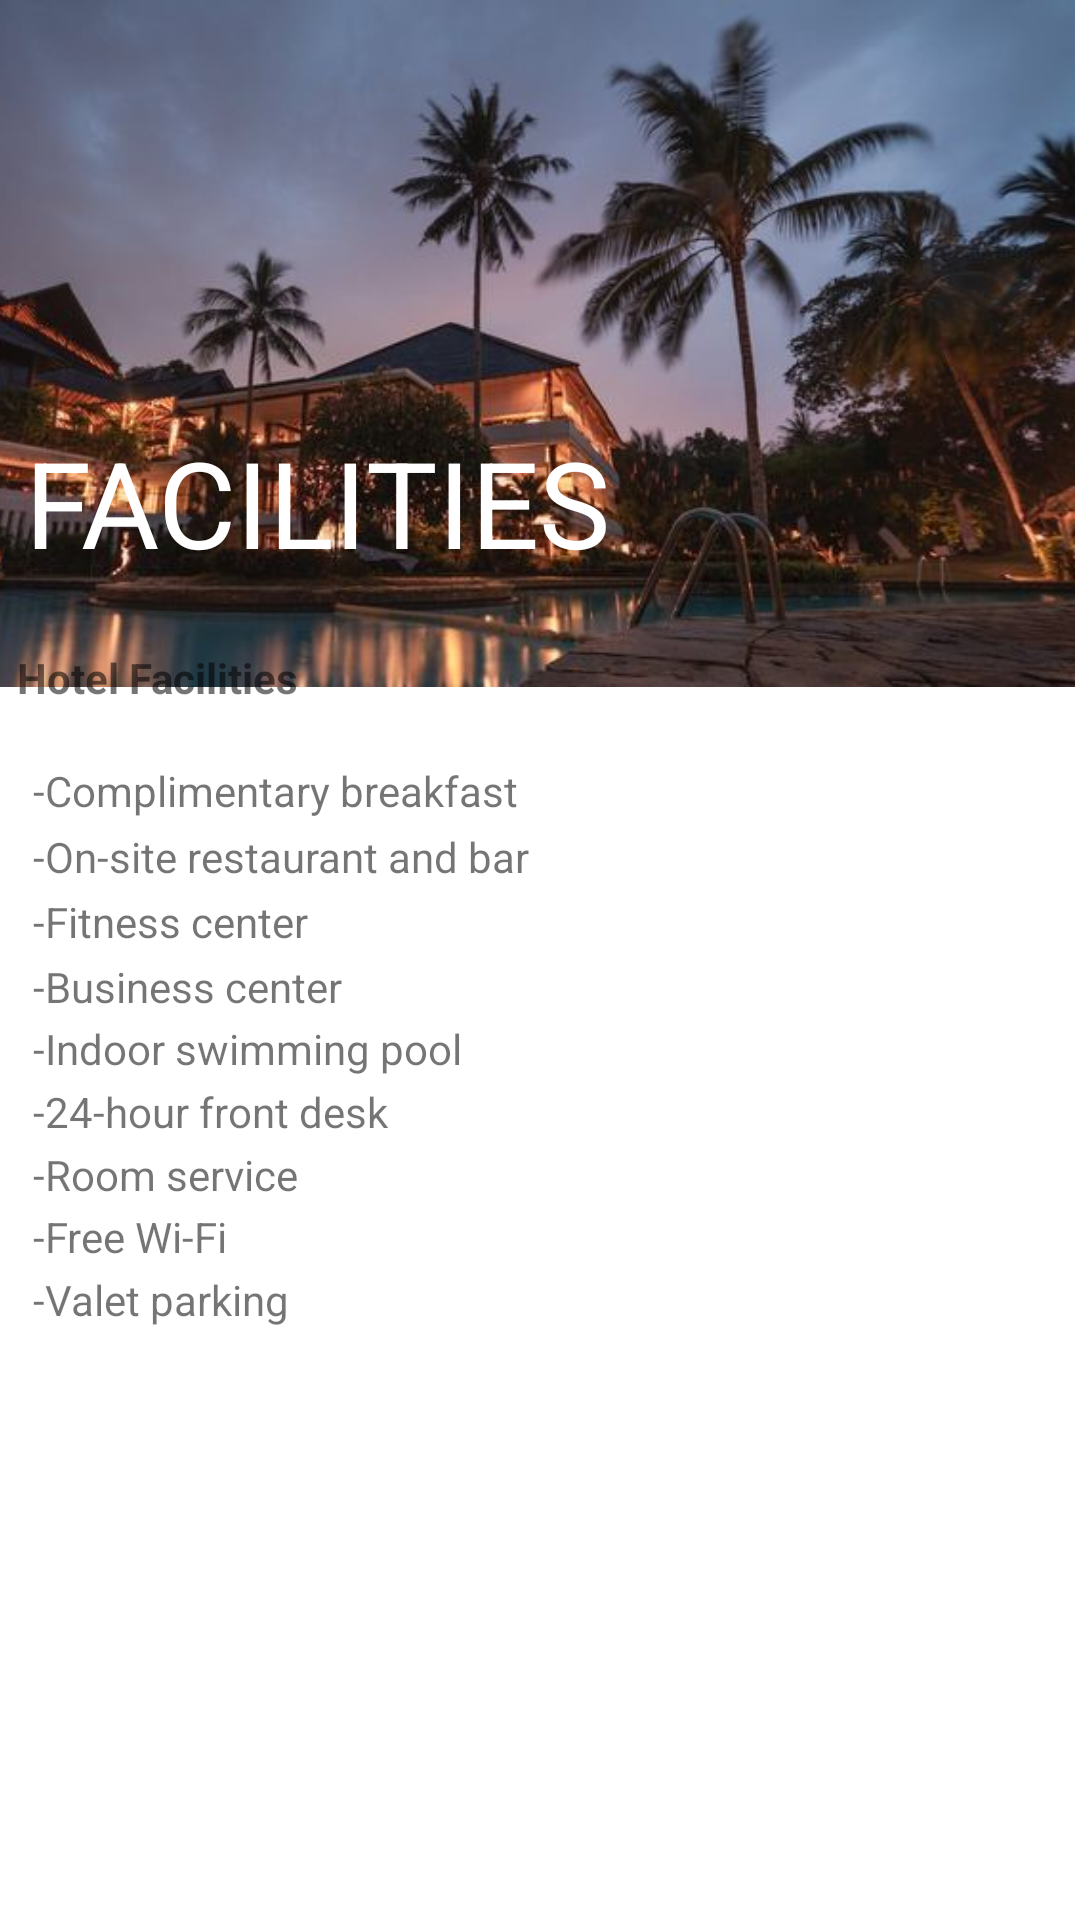

This screen was rendered from an Android layout file. Write that file and the resources it references.
<!-- AndroidManifest.xml: application theme Theme.UPD_XIPPLG1_2998 -->
<!-- res/layout/activity_facilities.xml -->
<?xml version="1.0" encoding="utf-8"?>
<androidx.constraintlayout.widget.ConstraintLayout xmlns:android="http://schemas.android.com/apk/res/android"
    xmlns:app="http://schemas.android.com/apk/res-auto"
    xmlns:tools="http://schemas.android.com/tools"
    android:layout_width="match_parent"
    android:layout_height="match_parent"
    tools:context=".Activity_facilities">

    <ImageView
        android:id="@+id/imageView"
        android:layout_width="411dp"
        android:layout_height="229dp"
        app:layout_constraintBottom_toBottomOf="parent"
        app:layout_constraintEnd_toEndOf="parent"
        app:layout_constraintHorizontal_bias="1.0"
        app:layout_constraintStart_toStartOf="parent"
        app:layout_constraintTop_toTopOf="parent"
        app:layout_constraintVertical_bias="0.0"
        app:srcCompat="@drawable/cover" />

    <TextView
        android:id="@+id/textView"
        android:layout_width="302dp"
        android:layout_height="54dp"
        android:text="FACILITIES"
        android:textColor="@color/white"
        android:textSize="40dp"
        app:layout_constraintBottom_toBottomOf="parent"
        app:layout_constraintEnd_toEndOf="parent"
        app:layout_constraintHorizontal_bias="0.146"
        app:layout_constraintStart_toStartOf="parent"
        app:layout_constraintTop_toTopOf="parent"
        app:layout_constraintVertical_bias="0.24" />

    <TextView
        android:id="@+id/textView2"
        android:layout_width="162dp"
        android:layout_height="42dp"
        android:text="Hotel Facilities"
        android:textStyle="bold"
        app:layout_constraintBottom_toBottomOf="parent"
        app:layout_constraintEnd_toEndOf="parent"
        app:layout_constraintHorizontal_bias="0.028"
        app:layout_constraintStart_toStartOf="parent"
        app:layout_constraintTop_toTopOf="parent"
        app:layout_constraintVertical_bias="0.362" />

    <TextView
        android:id="@+id/textView2"
        android:layout_width="246dp"
        android:layout_height="25dp"
        android:text="-Complimentary breakfast"
        app:layout_constraintBottom_toBottomOf="parent"
        app:layout_constraintEnd_toEndOf="parent"
        app:layout_constraintHorizontal_bias="0.096"
        app:layout_constraintStart_toStartOf="parent"
        app:layout_constraintTop_toTopOf="parent"
        app:layout_constraintVertical_bias="0.413" />

    <TextView
        android:id="@+id/textView2"
        android:layout_width="246dp"
        android:layout_height="25dp"
        android:text="-On-site restaurant and bar"
        app:layout_constraintBottom_toBottomOf="parent"
        app:layout_constraintEnd_toEndOf="parent"
        app:layout_constraintHorizontal_bias="0.096"
        app:layout_constraintStart_toStartOf="parent"
        app:layout_constraintTop_toTopOf="parent"
        app:layout_constraintVertical_bias="0.449" />

    <TextView
        android:id="@+id/textView2"
        android:layout_width="246dp"
        android:layout_height="25dp"
        android:text="-Fitness center"
        app:layout_constraintBottom_toBottomOf="parent"
        app:layout_constraintEnd_toEndOf="parent"
        app:layout_constraintHorizontal_bias="0.096"
        app:layout_constraintStart_toStartOf="parent"
        app:layout_constraintTop_toTopOf="parent"
        app:layout_constraintVertical_bias="0.484" />

    <TextView
        android:id="@+id/textView2"
        android:layout_width="246dp"
        android:layout_height="25dp"
        android:text="-Business center"
        app:layout_constraintBottom_toBottomOf="parent"
        app:layout_constraintEnd_toEndOf="parent"
        app:layout_constraintHorizontal_bias="0.096"
        app:layout_constraintStart_toStartOf="parent"
        app:layout_constraintTop_toTopOf="parent"
        app:layout_constraintVertical_bias="0.519" />

    <TextView
        android:id="@+id/textView2"
        android:layout_width="246dp"
        android:layout_height="25dp"
        android:text="-Indoor swimming pool"
        app:layout_constraintBottom_toBottomOf="parent"
        app:layout_constraintEnd_toEndOf="parent"
        app:layout_constraintHorizontal_bias="0.096"
        app:layout_constraintStart_toStartOf="parent"
        app:layout_constraintTop_toTopOf="parent"
        app:layout_constraintVertical_bias="0.553" />

    <TextView
        android:id="@+id/textView2"
        android:layout_width="246dp"
        android:layout_height="25dp"
        android:text="-24-hour front desk"
        app:layout_constraintBottom_toBottomOf="parent"
        app:layout_constraintEnd_toEndOf="parent"
        app:layout_constraintHorizontal_bias="0.096"
        app:layout_constraintStart_toStartOf="parent"
        app:layout_constraintTop_toTopOf="parent"
        app:layout_constraintVertical_bias="0.587" />

    <TextView
        android:id="@+id/textView2"
        android:layout_width="246dp"
        android:layout_height="25dp"
        android:text="-Room service"
        app:layout_constraintBottom_toBottomOf="parent"
        app:layout_constraintEnd_toEndOf="parent"
        app:layout_constraintHorizontal_bias="0.096"
        app:layout_constraintStart_toStartOf="parent"
        app:layout_constraintTop_toTopOf="parent"
        app:layout_constraintVertical_bias="0.621" />

    <TextView
        android:id="@+id/textView2"
        android:layout_width="246dp"
        android:layout_height="25dp"
        android:text="-Free Wi-Fi"
        app:layout_constraintBottom_toBottomOf="parent"
        app:layout_constraintEnd_toEndOf="parent"
        app:layout_constraintHorizontal_bias="0.096"
        app:layout_constraintStart_toStartOf="parent"
        app:layout_constraintTop_toTopOf="parent"
        app:layout_constraintVertical_bias="0.655" />

    <TextView
        android:id="@+id/textView2"
        android:layout_width="246dp"
        android:layout_height="25dp"
        android:text="-Valet parking"
        app:layout_constraintBottom_toBottomOf="parent"
        app:layout_constraintEnd_toEndOf="parent"
        app:layout_constraintHorizontal_bias="0.096"
        app:layout_constraintStart_toStartOf="parent"
        app:layout_constraintTop_toTopOf="parent"
        app:layout_constraintVertical_bias="0.689" />


</androidx.constraintlayout.widget.ConstraintLayout>
<!-- resources referenced by this layout -->
<resources>
  <!-- drawable cover: jpeg bitmap (drawable, 46702 bytes) -->
  <style name="Theme.UPD_XIPPLG1_2998" parent="Theme.MaterialComponents.DayNight.DarkActionBar">
          
          <item name="colorPrimary">@color/purple_500</item>
          <item name="colorPrimaryVariant">@color/purple_700</item>
          <item name="colorOnPrimary">@color/white</item>
          
          <item name="colorSecondary">@color/teal_200</item>
          <item name="colorSecondaryVariant">@color/teal_700</item>
          <item name="colorOnSecondary">@color/black</item>
          
          <item name="android:statusBarColor" tools:targetApi="21">?attr/colorPrimaryVariant</item>
          
      </style>
  <!-- not gathered from this repository: default colours our renderer supplied (Android Studio template values) -->
  <color name="purple_500">#FF6200EE</color>
  <color name="purple_700">#FF3700B3</color>
  <color name="teal_200">#FF03DAC5</color>
  <color name="teal_700">#FF018786</color>
  <color name="black">#FF000000</color>
  <color name="white">#FFFFFFFF</color>
</resources>
